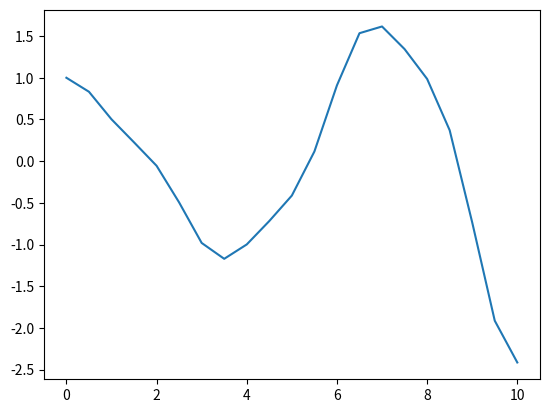

Reproduce this figure in Python.
import matplotlib.pyplot as plt
import numpy as np
import scipy


def get_x():
    """
    Возвращает результат решения уравнения x=1.4^x
    """
    # Начальное приближение
    x = 2
    eps = 1e-7

    # Функция, у которой ищем ноль
    def F(x):
        return x - (1.4 ** x)

    return scipy.optimize.newton(F, x, tol=eps)


def get_E():
    """
    Возвращает переменную E, взяв интеграл и умножив на константу
    """
    start = 0
    end = 1

    # Функция для интегрирования
    def F(x):
        return np.sin(x) / (x ** 2 + 1)

    return 1.553791 * scipy.integrate.quad(F, start, end, )[0]


def get_Mathieu_function(delt, E):
    def F(t, X):
        dX = np.zeros(X.shape)
        dX[1] = X[0]
        dX[0] = -(delt + E * np.cos(2 * t)) * X[1]
        return dX

    return F


def rkf853(f, T, X0):
    """
    Решает `x' = f(t, x)` для каждого `t` в `T`
    С начальным значением `X0`, используя явный метод Рунге-Кутта 8 5 3
    """
    runge = scipy.integrate.ode(f).set_integrator('dop853').set_initial_value(X0, T[0])
    X = [X0, *[runge.integrate(T[i]) for i in range(1, len(T))]]
    return np.array([i[0] for i in X]), np.array([i[1] for i in X])


def main():
    # Вычисляем А на основании x*
    A = 0.5300355 * get_x()
    # B задано
    B = 0
    # Дельта задано
    delt = 1
    # Получим E
    E = get_E()
    # Получим функцию Матьё
    Mathieu_function = get_Mathieu_function(delt, E)
    # Зададим начальные значения
    X0 = np.array([A, B])
    # Создадим точки для подсчета
    points = np.arange(0, 10.5, 0.5)
    # Получим результат вычисления
    Mathieu = rkf853(Mathieu_function, points, X0)[0]
    plt.plot(points, Mathieu)
    plt.show()
    print(Mathieu)


if __name__ == "__main__":
    main()
